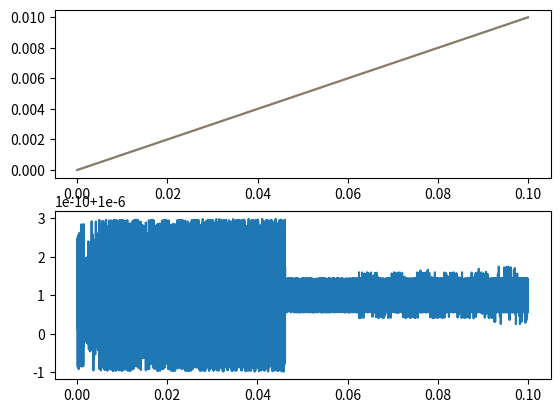

Here is the Python script that generated this plot:
"""regularization.py: 

"""
    
__author__           = "Dilawar Singh"
__copyright__        = "Copyright 2017-, Dilawar Singh"
__version__          = "1.0.0"
__maintainer__       = "Dilawar Singh"
__email__            = "dilawars@ncbs.res.in"
__status__           = "Development"

import sys
import os
import matplotlib.pyplot as plt
import numpy as np

def xs( ts, eps = 1e-10 ):
    return 0.1 * ts + np.sin( ts / eps / eps ) * eps

def main( ):
    ts = np.linspace( 0, 1e-1, 10000 )
    pos = xs( ts )
    plt.subplot( 212 )
    vs = np.diff( pos )
    plt.plot( ts[1:], vs )

    # Now recompute xs and plot
    plt.subplot( 211 )
    plt.plot( ts, pos )
    plt.plot( ts[1:], np.cumsum( vs ), alpha = 0.5 )

    plt.savefig( '%s.png' % sys.argv[0] )

if __name__ == '__main__':
    main()
